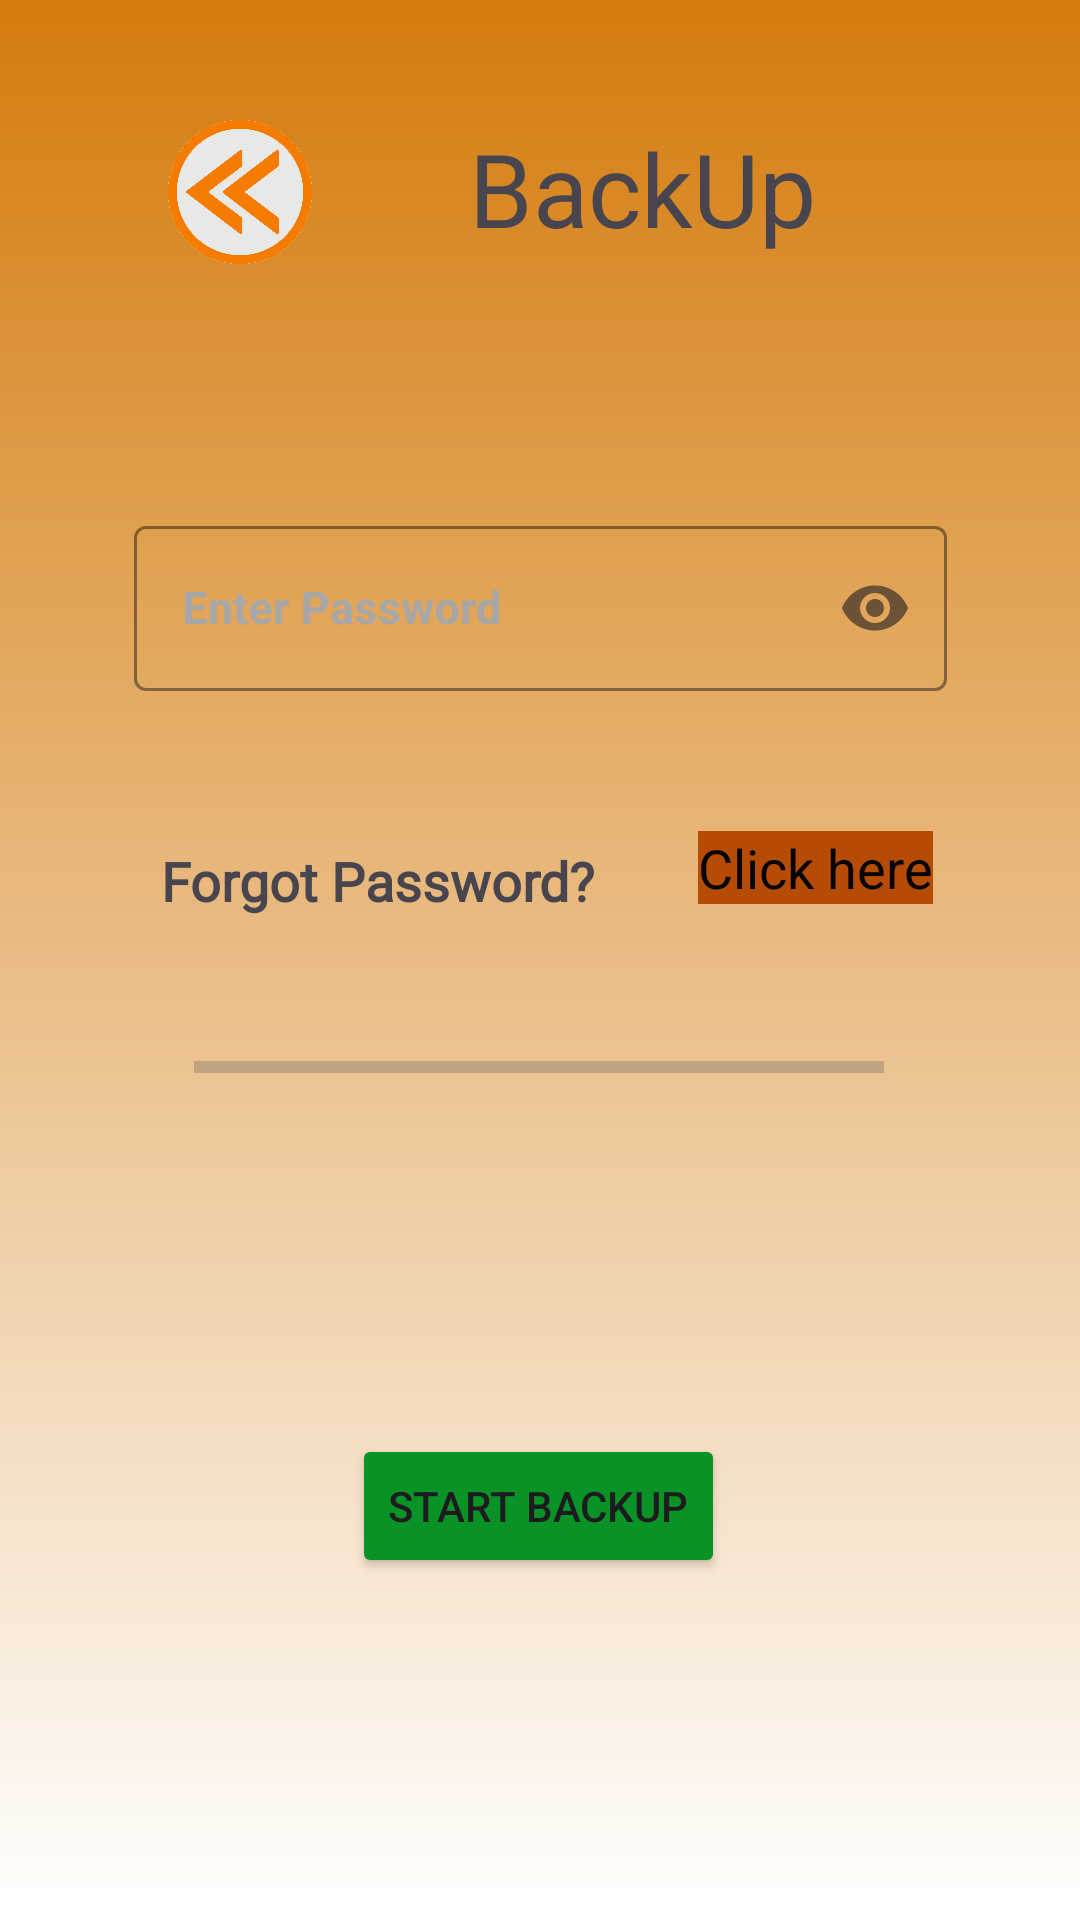

Android layout source for this screen:
<!-- AndroidManifest.xml: application theme Theme.ReminderNote -->
<!-- res/layout/activity_backup.xml -->
<?xml version="1.0" encoding="utf-8"?>
<androidx.constraintlayout.widget.ConstraintLayout xmlns:android="http://schemas.android.com/apk/res/android"
    xmlns:app="http://schemas.android.com/apk/res-auto"
    xmlns:tools="http://schemas.android.com/tools"
    android:layout_width="match_parent"
    android:layout_height="match_parent"
    android:background="@drawable/page_background_gradient"
    tools:context=".activities.BackupActivity">

    <ImageView
        android:id="@+id/back_backup"
        android:layout_width="64dp"
        android:layout_height="64dp"
        android:layout_marginStart="48dp"
        android:layout_marginTop="32dp"
        app:layout_constraintStart_toStartOf="parent"
        app:layout_constraintTop_toTopOf="parent"
        app:srcCompat="@drawable/back_logo" />

    <TextView
        android:id="@+id/textView"
        android:layout_width="wrap_content"
        android:layout_height="wrap_content"
        android:layout_marginTop="40dp"
        android:fontFamily="@font/allerta_stencil"
        android:text="BackUp"
        android:textSize="34sp"
        app:layout_constraintEnd_toEndOf="parent"
        app:layout_constraintHorizontal_bias="0.335"
        app:layout_constraintStart_toEndOf="@+id/back_backup"
        app:layout_constraintTop_toTopOf="parent" />

    <com.google.android.material.textfield.TextInputLayout
        android:id="@+id/txtPassword_backup"
        style="@style/Widget.MaterialComponents.TextInputLayout.OutlinedBox"
        android:layout_width="271dp"
        android:layout_height="63dp"
        android:layout_marginStart="70dp"
        android:layout_marginTop="170dp"
        android:layout_marginEnd="70dp"
        android:hint="Enter Password"
        android:textColorHint="#A7A7A7"
        app:boxStrokeColor="#EAEAEE"
        app:endIconMode="password_toggle"
        app:layout_constraintEnd_toEndOf="parent"
        app:layout_constraintStart_toStartOf="parent"
        app:layout_constraintTop_toTopOf="parent">

        <com.google.android.material.textfield.TextInputEditText
            android:id="@+id/password_backup"
            android:layout_width="match_parent"
            android:layout_height="55dp"
            android:inputType="textPassword"
            android:textColor="#5B5B5B"
            android:textSize="15sp"
            android:textStyle="bold"
            tools:ignore="TouchTargetSizeCheck" />
    </com.google.android.material.textfield.TextInputLayout>

    <TextView
        android:id="@+id/textView2"
        android:layout_width="wrap_content"
        android:layout_height="wrap_content"
        android:layout_marginTop="44dp"
        android:fontFamily="@font/amaranth"
        android:text="@string/forgot_password"
        android:textSize="18sp"
        android:textStyle="bold"
        app:layout_constraintBottom_toTopOf="@+id/submit_backup"
        app:layout_constraintEnd_toEndOf="parent"
        app:layout_constraintHorizontal_bias="0.25"
        app:layout_constraintStart_toStartOf="parent"
        app:layout_constraintTop_toBottomOf="@+id/txtPassword_backup"
        app:layout_constraintVertical_bias="0.025" />

    <TextView
        android:id="@+id/forgotPassword_backup"
        android:layout_width="wrap_content"
        android:layout_height="wrap_content"
        android:layout_marginStart="20dp"
        android:layout_marginTop="44dp"
        android:background="#B64B04"
        android:text="@string/click_here"
        android:textColor="#040404"
        android:textSize="18sp"
        app:layout_constraintEnd_toEndOf="parent"
        app:layout_constraintHorizontal_bias="0.222"
        app:layout_constraintStart_toEndOf="@+id/textView2"
        app:layout_constraintTop_toBottomOf="@+id/txtPassword_backup" />

    <Button
        android:id="@+id/submit_backup"
        android:layout_width="wrap_content"
        android:layout_height="wrap_content"
        android:backgroundTint="#099226"
        android:text="START BACKUP"
        app:layout_constraintBottom_toBottomOf="parent"
        app:layout_constraintEnd_toEndOf="parent"
        app:layout_constraintHorizontal_bias="0.498"
        app:layout_constraintStart_toStartOf="parent"
        app:layout_constraintTop_toBottomOf="@+id/txtPassword_backup"
        app:layout_constraintVertical_bias="0.682" />

    <TextView
        android:id="@+id/msg_backup"
        android:layout_width="wrap_content"
        android:layout_height="wrap_content"
        android:fontFamily="@font/amaranth"
        android:gravity="center"
        android:textSize="20sp"
        app:layout_constraintBottom_toTopOf="@+id/submit_backup"
        app:layout_constraintEnd_toEndOf="parent"
        app:layout_constraintHorizontal_bias="0.489"
        app:layout_constraintStart_toStartOf="parent"
        app:layout_constraintTop_toBottomOf="@+id/progressBar_backup"
        app:layout_constraintVertical_bias="0.352" />

    <ProgressBar
        android:id="@+id/progressBar_backup"
        style="?android:attr/progressBarStyleHorizontal"
        android:layout_width="230dp"
        android:layout_height="30dp"
        app:layout_constraintBottom_toTopOf="@+id/submit_backup"
        app:layout_constraintEnd_toEndOf="parent"
        app:layout_constraintHorizontal_bias="0.497"
        app:layout_constraintStart_toStartOf="parent"
        app:layout_constraintTop_toBottomOf="@+id/txtPassword_backup" />
</androidx.constraintlayout.widget.ConstraintLayout>
<!-- resources referenced by this layout -->
<resources>
  <!-- drawable back_logo: png bitmap (drawable, 81565 bytes) -->
  <!-- drawable page_background_gradient (drawable) -->
  <?xml version="1.0" encoding="utf-8"?>
  <shape xmlns:android="http://schemas.android.com/apk/res/android"
      android:shape="rectangle">
      <gradient
          android:startColor="#FFFF"
          android:endColor="#D47B0C"
          android:angle="90" />
  </shape>
  <string name="click_here">Click here</string>
  <string name="forgot_password">Forgot Password?</string>
  <style name="Theme.ReminderNote" parent="Base.Theme.ReminderNote.Light" />
  <style name="Base.Theme.ReminderNote.Light" parent="Theme.Material3.Light.NoActionBar">
          
           <item name="colorPrimaryDark">@color/orange</item>
      </style>
  <color name="orange">#EA9721</color>
</resources>
